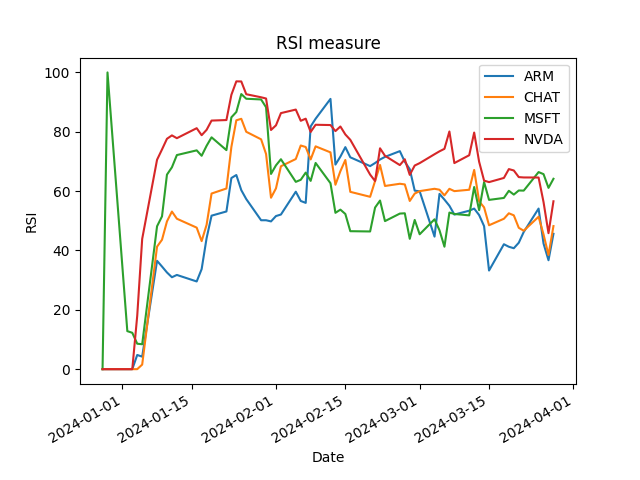

Source data for this figure (header and first rows):
Date, ARM, CHAT, MSFT, NVDA
2023-12-28, 0.0, 0.0, 0.0, 0.0
2023-12-29, 0.0, 0.0, 100.0, 0.0
2024-01-02, 0.0, 0.0, 12.82, 0.0
2024-01-03, 0.0, 0.0, 12.26, 0.0
2024-01-04, 4.781, 0.0, 8.578, 18.01
2024-01-05, 4.218, 1.538, 8.398, 43.9
2024-01-08, 36.52, 41.28, 48.16, 70.57
2024-01-09, 34.58, 43.61, 51.49, 74.04
2024-01-10, 32.59, 49.8, 65.56, 77.64
2024-01-11, 30.98, 53.11, 68.03, 78.79
2024-01-12, 31.75, 50.7, 72.15, 77.84
2024-01-16, 29.56, 47.7, 73.74, 81.21
2024-01-17, 33.72, 43.15, 71.92, 78.85
2024-01-18, 44.16, 48.66, 75.28, 80.65
2024-01-19, 51.73, 59.19, 78.13, 83.78
2024-01-22, 53.15, 60.88, 73.82, 83.95
2024-01-23, 64.42, 74.88, 84.87, 92.46
2024-01-24, 65.43, 83.87, 86.67, 96.99
2024-01-25, 60.33, 84.37, 92.71, 96.96
2024-01-26, 57.33, 80.0, 91.13, 92.66
2024-01-29, 50.19, 77.46, 90.89, 91.63
2024-01-30, 50.19, 72.52, 88.26, 91.21
2024-01-31, 49.79, 57.78, 65.79, 80.61
2024-02-01, 51.6, 60.93, 68.69, 82.17
2024-02-02, 52.11, 68.39, 70.75, 86.29
2024-02-05, 59.8, 70.82, 63.12, 87.48
2024-02-06, 56.68, 75.38, 63.82, 83.7
2024-02-07, 56.04, 74.87, 66.24, 84.41
2024-02-08, 81.79, 70.68, 63.45, 79.94
2024-02-09, 84.4, 75.09, 69.49, 82.36
2024-02-12, 91.08, 73.06, 62.67, 82.27
2024-02-13, 68.94, 62.15, 52.69, 80.23
2024-02-14, 71.63, 66.72, 53.76, 81.78
2024-02-15, 74.83, 70.49, 52.3, 79.1
2024-02-16, 71.4, 59.76, 46.5, 77.29
2024-02-20, 68.43, 58.09, 46.41, 65.57
2024-02-21, 69.47, 63.4, 54.46, 63.4
2024-02-22, 70.66, 68.81, 56.83, 74.43
2024-02-23, 71.54, 61.74, 49.89, 71.91
2024-02-26, 73.48, 62.48, 52.43, 68.78
2024-02-27, 69.9, 62.26, 52.53, 70.73
2024-02-28, 67.4, 56.69, 43.92, 65.48
2024-02-29, 60.16, 59.18, 50.28, 68.63
2024-03-01, 59.94, 60, 45.46, 69.44
2024-03-04, 44.67, 60.79, 50.5, 72.44
2024-03-05, 59.07, 60.47, 46.81, 73.41
2024-03-06, 57.14, 58.57, 41.27, 74.25
2024-03-07, 55.07, 60.78, 52.77, 80.1
2024-03-08, 52.1, 60, 52.3, 69.46
2024-03-11, 53.41, 60.47, 51.83, 72.1
2024-03-12, 54.12, 67.15, 61.39, 79.74
2024-03-13, 51.94, 56.57, 53.58, 69.89
2024-03-14, 48.2, 54.52, 63.05, 63.54
2024-03-15, 33.24, 48.5, 57.05, 63.04
2024-03-18, 42.1, 50.69, 57.7, 64.44
2024-03-19, 41.25, 52.53, 60.11, 67.43
2024-03-20, 40.76, 51.84, 58.83, 66.96
2024-03-21, 42.6, 47.64, 60.22, 64.73
2024-03-22, 46.23, 46.65, 60.17, 64.61
2024-03-25, 54.13, 51.36, 66.42, 64.59
... 3 more rows
